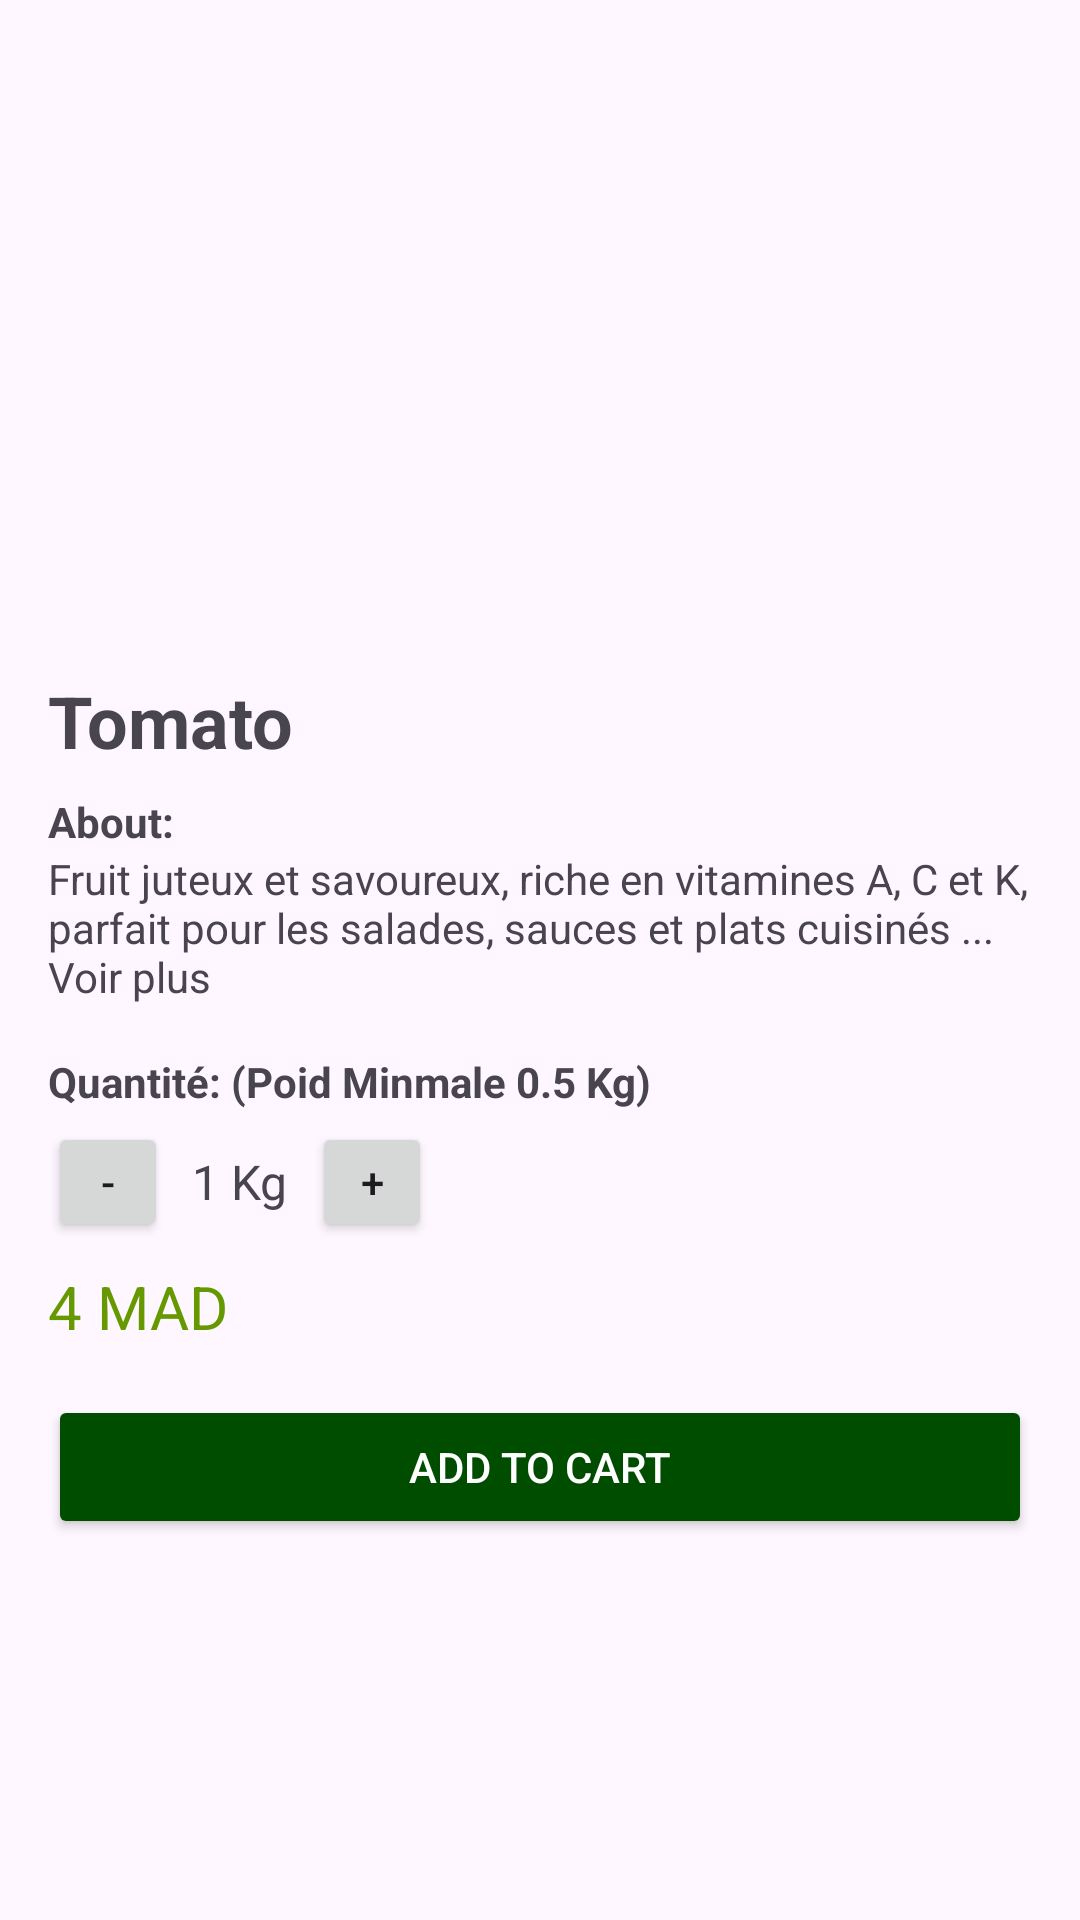

The Android layout XML behind this screen, and the referenced resources:
<!-- AndroidManifest.xml: application theme Theme.TAZAJ -->
<!-- res/layout/activity_product_detail.xml -->
<ScrollView xmlns:android="http://schemas.android.com/apk/res/android"
    android:layout_width="match_parent"
    android:layout_height="match_parent"
    android:padding="16dp">

    <LinearLayout
        android:layout_width="match_parent"
        android:layout_height="wrap_content"
        android:orientation="vertical">


        <ImageView
            android:id="@+id/imageProduct"
            android:layout_width="match_parent"
            android:layout_height="200dp"
            android:scaleType="centerCrop"
            android:src="@drawable/sample_image" />

        
        <TextView
            android:id="@+id/textProductName"
            android:layout_width="wrap_content"
            android:layout_height="wrap_content"
            android:text="Tomato"
            android:textSize="24sp"
            android:textStyle="bold"
            android:paddingTop="8dp" />

        
        <TextView
            android:id="@+id/textAboutLabel"
            android:layout_width="wrap_content"
            android:layout_height="wrap_content"
            android:text="About:"
            android:textStyle="bold"
            android:paddingTop="8dp" />

        <TextView
            android:id="@+id/textProductDescription"
            android:layout_width="match_parent"
            android:layout_height="wrap_content"
            android:text="Fruit juteux et savoureux, riche en vitamines A, C et K, parfait pour les salades, sauces et plats cuisinés ... Voir plus"
            android:textSize="14sp"
            android:paddingBottom="8dp" />

        
        <TextView
            android:id="@+id/textQuantityLabel"
            android:layout_width="wrap_content"
            android:layout_height="wrap_content"
            android:text="Quantité: (Poid Minmale 0.5 Kg)"
            android:textStyle="bold"
            android:paddingTop="8dp" />

        <LinearLayout
            android:layout_width="wrap_content"
            android:layout_height="wrap_content"
            android:orientation="horizontal"
            android:paddingTop="4dp">

            <Button
                android:id="@+id/buttonDecreaseQuantity"
                android:layout_width="40dp"
                android:layout_height="40dp"
                android:text="-" />

            <TextView
                android:id="@+id/textQuantityValue"
                android:layout_width="wrap_content"
                android:layout_height="wrap_content"
                android:layout_gravity="center"
                android:padding="8dp"
                android:text="1 Kg"
                android:textSize="16sp" />

            <Button
                android:id="@+id/buttonIncreaseQuantity"
                android:layout_width="40dp"
                android:layout_height="40dp"
                android:text="+" />
        </LinearLayout>

        
        <TextView
            android:id="@+id/textProductPrice"
            android:layout_width="wrap_content"
            android:layout_height="wrap_content"
            android:text="4 MAD"
            android:textSize="20sp"
            android:textColor="@android:color/holo_green_dark"
            android:paddingTop="8dp" />

        
        <Button
            android:id="@+id/buttonAddToCart"
            android:layout_width="match_parent"
            android:layout_height="wrap_content"
            android:text="Add to cart"
            android:backgroundTint="#004d00"
            android:textColor="#FFFFFF"
            android:layout_marginTop="16dp" />
    </LinearLayout>
</ScrollView>
<!-- resources referenced by this layout -->
<resources>
  <style name="Theme.TAZAJ" parent="Base.Theme.TAZAJ" />
  <style name="Base.Theme.TAZAJ" parent="Theme.Material3.DayNight.NoActionBar">
          
          
      </style>
</resources>
